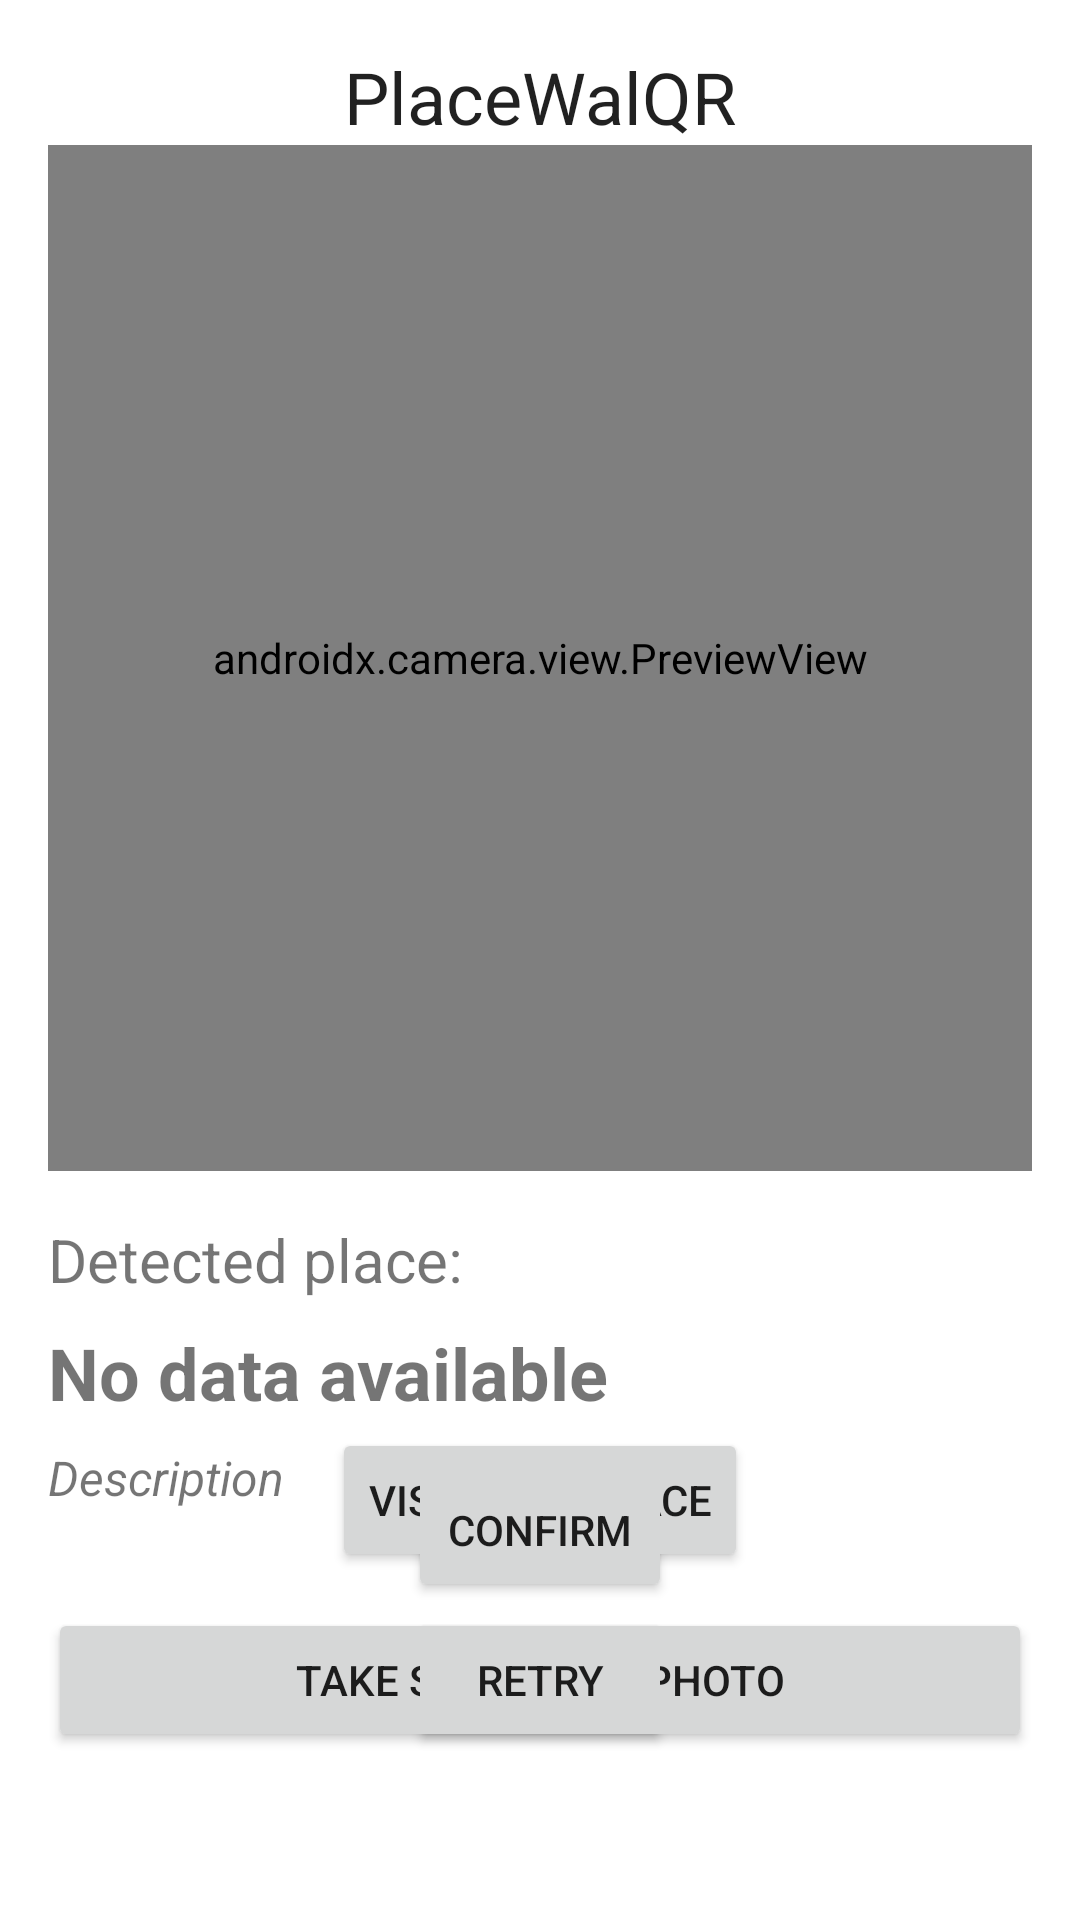

Here is an Android app screen rendered from its layout file. Give the layout XML and the strings, colors and styles it references.
<!-- AndroidManifest.xml: application theme Theme.PlaceWalQR -->
<!-- res/layout/camera_fragment.xml -->
<?xml version="1.0" encoding="utf-8"?>
<androidx.constraintlayout.widget.ConstraintLayout
    xmlns:android="http://schemas.android.com/apk/res/android"
    xmlns:app="http://schemas.android.com/apk/res-auto"
    android:layout_width="match_parent"
    android:layout_height="match_parent"
    android:padding="16dp">

    <TextView
        android:id="@+id/main_label"
        android:layout_width="wrap_content"
        android:layout_height="wrap_content"
        android:textAppearance="?attr/textAppearanceHeadline5"
        android:text="@string/app_name"
        android:textSize="24dp"
        app:layout_constraintStart_toStartOf="parent"
        app:layout_constraintEnd_toEndOf="parent"
        />

    
    <androidx.camera.view.PreviewView
        android:id="@+id/camera_view"
        android:layout_width="0dp"
        android:layout_height="0dp"
        android:background="#000000"
        app:layout_constraintTop_toBottomOf="@id/main_label"
        app:layout_constraintBottom_toTopOf="@id/place_label_static_elem"
        app:layout_constraintStart_toStartOf="parent"
        app:layout_constraintEnd_toEndOf="parent"
        app:layout_constraintHeight_percent="0.5625" />

    
    <TextView
        android:id="@+id/place_label_static_elem"
        android:layout_width="0dp"
        android:layout_height="wrap_content"
        android:layout_marginTop="16dp"
        android:text="@string/place_label_static"
        android:textSize="20sp"
        app:layout_constraintTop_toBottomOf="@id/camera_view"
        app:layout_constraintStart_toStartOf="parent"
        app:layout_constraintEnd_toEndOf="parent" />

    
    <TextView
        android:id="@+id/place_view"
        android:layout_width="0dp"
        android:layout_height="wrap_content"
        android:layout_marginTop="8dp"
        android:text="No data available"
        android:textSize="24sp"
        android:textStyle="bold"
        android:gravity="left"
        app:layout_constraintEnd_toEndOf="parent"
        app:layout_constraintStart_toStartOf="parent"
        app:layout_constraintTop_toBottomOf="@id/place_label_static_elem" />

    
    <TextView
        android:id="@+id/place_info"
        android:layout_width="0dp"
        android:layout_height="wrap_content"
        android:layout_marginTop="8dp"
        android:layout_marginBottom="8dp"
        android:text="Description"
        android:textSize="16sp"
        android:textStyle="italic"
        android:gravity="left"
        android:maxLines="3"
        android:ellipsize="end"
        app:layout_constraintTop_toBottomOf="@id/place_view"
        app:layout_constraintStart_toStartOf="parent"
        app:layout_constraintEnd_toEndOf="parent" />

    
    <ImageView
        android:id="@+id/place_image"
        android:layout_width="0dp"
        android:layout_height="wrap_content"
        android:layout_marginTop="16dp"
        android:scaleType="centerCrop"
        app:layout_constraintTop_toBottomOf="@id/place_info"
        app:layout_constraintStart_toStartOf="parent"
        app:layout_constraintEnd_toEndOf="parent"
         />

    
    <Button
        android:id="@+id/confirmation_button"
        android:layout_width="wrap_content"
        android:layout_height="wrap_content"
        android:layout_marginTop="0dp"
        android:layout_marginBottom="100dp"
        android:text="VISIT THIS PLACE"
        app:layout_constraintBottom_toBottomOf="parent"
        app:layout_constraintStart_toStartOf="parent"
        app:layout_constraintEnd_toEndOf="parent" />

    
    <androidx.compose.ui.platform.ComposeView
        android:id="@+id/compose_progress_indicator"
        android:layout_width="40dp"
        android:layout_height="40dp"
        android:visibility="gone"
        app:layout_constraintTop_toTopOf="parent"
        app:layout_constraintBottom_toBottomOf="parent"
        app:layout_constraintStart_toStartOf="parent"
        app:layout_constraintEnd_toEndOf="parent" />

    
    <Button
        android:id="@+id/take_souvenir_photo"
        android:layout_width="0dp"
        android:layout_height="wrap_content"
        android:layout_marginTop="0dp"
        android:layout_marginBottom="40dp"
        android:text="TAKE SOUVERNIR PHOTO"
        app:layout_constraintBottom_toBottomOf="parent"
        app:layout_constraintStart_toStartOf="parent"
        app:layout_constraintEnd_toEndOf="parent" />

    
    <Button
        android:id="@+id/confirm_souvenir_photo"
        android:layout_width="wrap_content"
        android:layout_height="wrap_content"
        android:layout_marginTop="0dp"
        android:layout_marginBottom="90dp"
        android:text="CONFIRM"
        app:layout_constraintBottom_toBottomOf="parent"
        app:layout_constraintStart_toStartOf="parent"
        app:layout_constraintEnd_toEndOf="parent" />

    
    <Button
        android:id="@+id/discard_souvenir_photo"
        android:layout_width="wrap_content"
        android:layout_height="wrap_content"
        android:layout_marginTop="0dp"
        android:layout_marginBottom="40dp"
        android:text="RETRY"
        app:layout_constraintBottom_toBottomOf="parent"
        app:layout_constraintStart_toStartOf="parent"
        app:layout_constraintEnd_toEndOf="parent" />

</androidx.constraintlayout.widget.ConstraintLayout>
<!-- resources referenced by this layout -->
<resources>
  <string name="app_name">PlaceWalQR</string>
  <string name="place_label_static">Detected place:</string>
  <style name="Theme.PlaceWalQR" parent="Theme.MaterialComponents.Light.NoActionBar" />
</resources>
